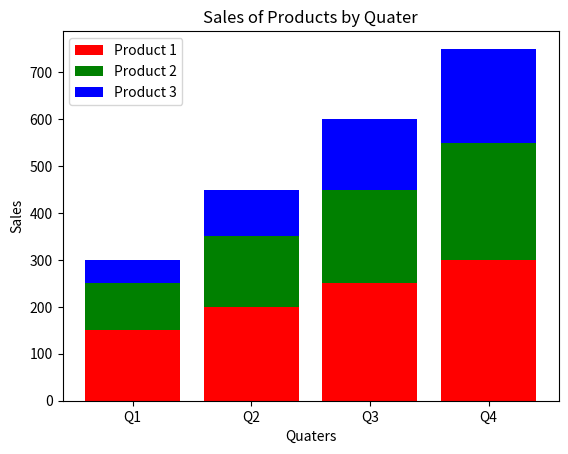

This chart was generated by the following Python code:
import matplotlib.pyplot as plt
# Data
# cities = ['New York','Los Angeles','Chicago','Houston','Phoenix']
# populations = [8419000,3980000,2716000,2328000,1690000]

# # Colors for each bar
# colors = ['blue','green','red','purple','orange']

# # Plotting the bar graph
# plt.bar(cities,populations,color=colors)

# # Adding title and labels
# plt.title('population of five cities')
# plt.xlabel('cities')
# plt.ylabel('population')

# # Displaying the plot
# plt.show()

# # Data
# brands = ['Apple','Samsung','Huawei','Xiaomi','Oppo']
# market_share = [27.5,21.3,15.8,10.5,8.3]

# # Determine the index of the highest market share
# max_index = market_share.index(max(market_share))

# # Create an explode list, with a 0.1 offset for the highest market share
# explode = [0.1 if i==max_index else 0 for i in range(len(market_share))]

# # Plotting the pie chart
# plt.pie(market_share,labels=brands, autopct='%1.1f%%',explode=explode, shadow = True, startangle = 140)
# # Explode:- 0 -> slice stays in place 0.1 -> slice moves outward , higher value -> more separation
# # Adding title
# plt.title('Market Share of Smartphone Brands')

# # Displaying the plot
# plt.show()

# Data
# x = [5,15,25,35,45,55,65,75,85,95]
# y = [10,30,20,40,60,80,70,90,50,100]

# # Plotting the scatter plot
# plt.scatter(x,y,s=100)    # s Controls the size of the markers (dots)

# # Adding title and labels
# plt.title('Scatter Plot', fontsize=14)
# plt.xlabel('X values', fontsize=12)
# plt.ylabel('Y Values', fontsize=12)

# # Displaying the plot
# plt.show()

# Data
# x = [1,2,3,4,5,6,7,8,9,10]
# y = [10,20,25,30,35,40,45,50,55,60]
# colors = ['red','blue','green','purple','orange','brown','pink','gray','olive','cyan']
# sizes = [50,100,150,200,250,300,350,400,450,500]

# # Plotting the scatter plot with custom markers
# plt.scatter(x,y,c=colors,s=sizes,marker='*')

# # Adding title and labels
# plt.title('Custom Marker Scatter Plot')
# plt.xlabel('x')
# plt.ylabel('y')

# # Displaying the plot
# plt.show()

# Data

# exams = [1,2,3,4,5]
# student1_scores = [80,85,88,90,92]
# student2_scores = [78,82,85,87,89]
# student3_scores = [75,80,82,85,88]

# # Plotting
# plt.plot(exams, student1_scores, marker='o', color='blue', label='Student 1')
# plt.plot(exams, student2_scores, marker='s', color='green', label='Student 2')
# plt.plot(exams, student3_scores, marker='^', color='red', label='Student 3')

# # Adding labels and legend
# plt.title('Performance of Students')
# plt.xlabel('Exams')
# plt.ylabel('Scores')
# plt.legend()

# # Displaying the plot
# plt.show()

# Data

quaters = ['Q1','Q2','Q3','Q4']
product1_sales = [150,200,250,300]
product2_sales = [100,150,200,250]
product3_sales = [50,100,150,200]

# Plotting 
plt.bar(quaters, product1_sales, color='red',label='Product 1')
plt.bar(quaters, product2_sales, bottom=product1_sales, color='green', label='Product 2')
plt.bar(quaters, product3_sales, bottom=[i+j for i,j in zip(product1_sales,product2_sales)], color='blue', label='Product 3')

# Adding labels and legend
plt.title('Sales of Products by Quater')
plt.xlabel('Quaters')
plt.ylabel('Sales')
plt.legend()

# Displaying the plot
plt.show()
